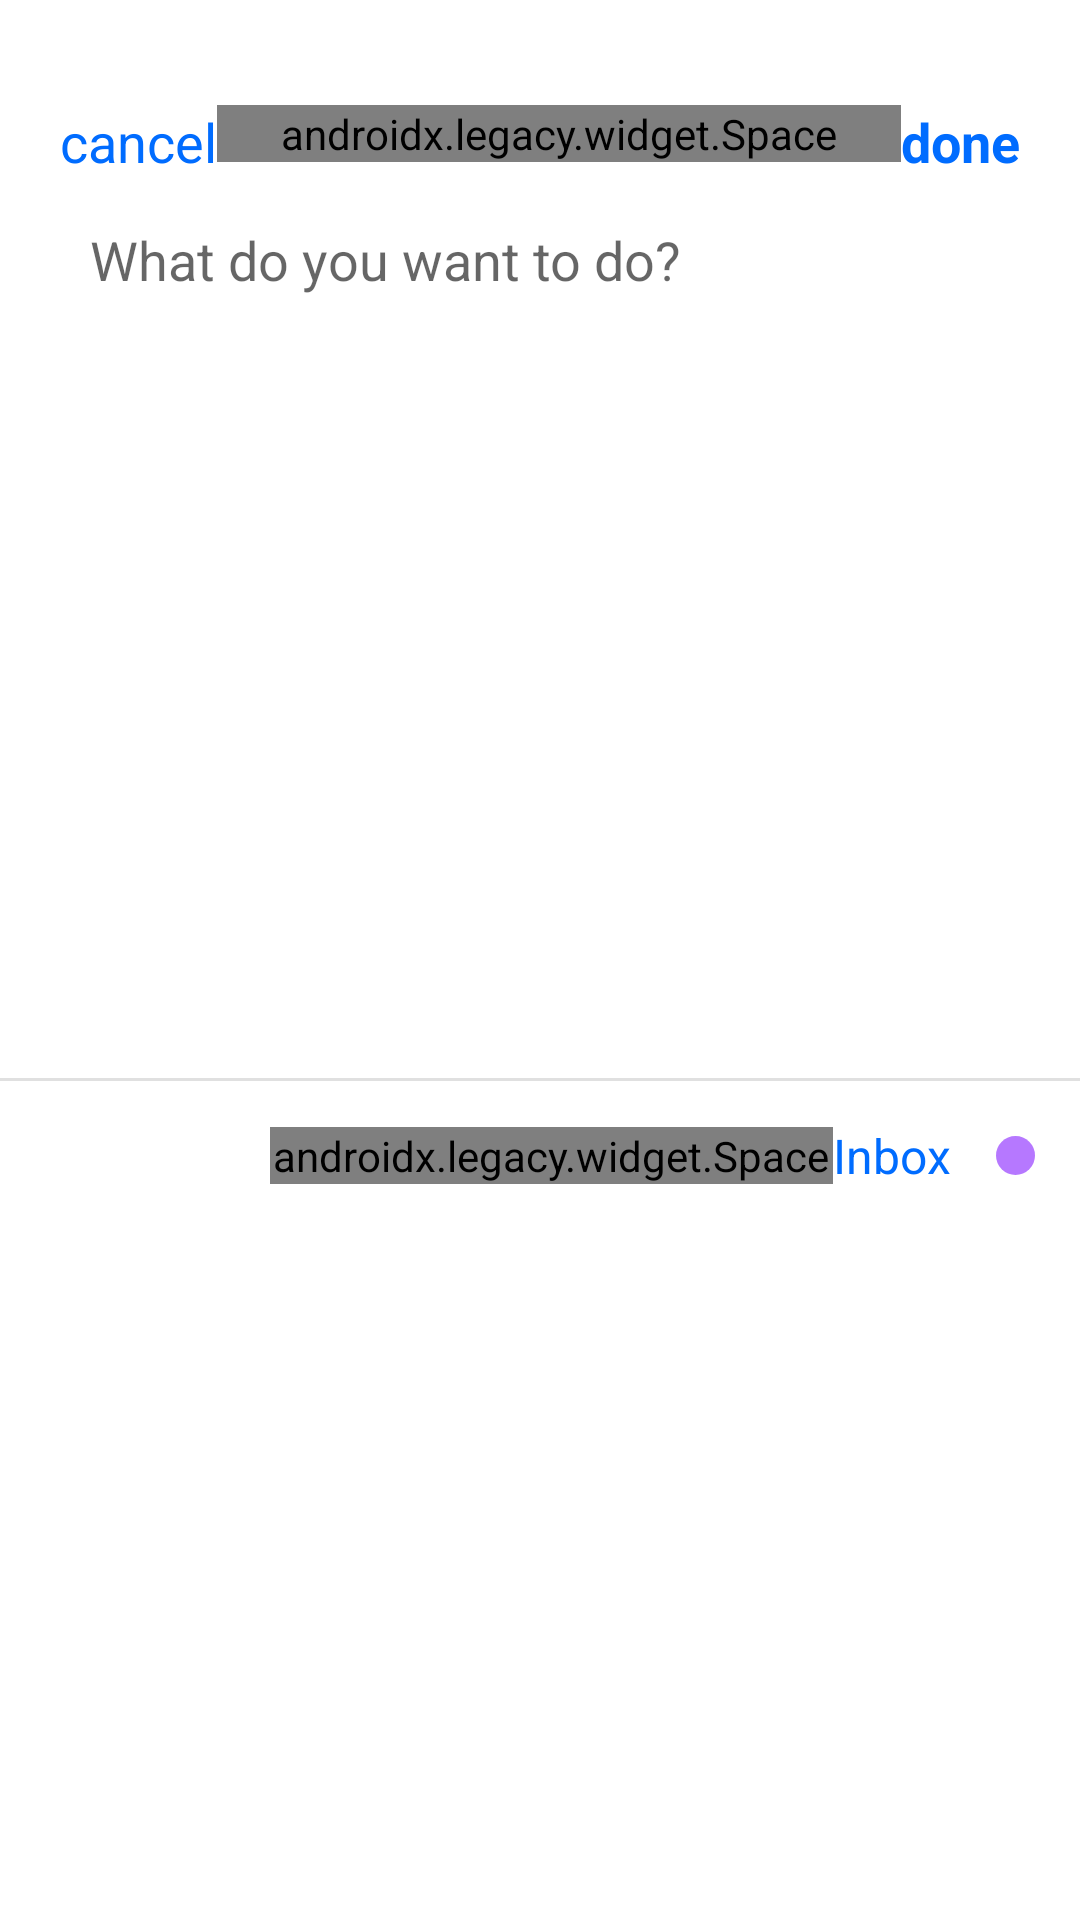

Produce the Android XML layout that renders to this screen, including the resource entries it uses.
<!-- AndroidManifest.xml: application theme Theme.Budilnik -->
<!-- res/layout/fragment_task.xml -->
<?xml version="1.0" encoding="utf-8"?>
<androidx.constraintlayout.widget.ConstraintLayout xmlns:android="http://schemas.android.com/apk/res/android"
    xmlns:tools="http://schemas.android.com/tools"
    android:layout_width="match_parent"
    android:layout_height="match_parent"
    xmlns:app="http://schemas.android.com/apk/res-auto"
    tools:context=".view.TaskFragment">

    <LinearLayout
        android:id="@+id/top_ln"
        android:layout_width="match_parent"
        android:layout_height="wrap_content"
        android:layout_marginTop="35dp"
        android:orientation="horizontal"
        android:paddingStart="20dp"
        android:paddingEnd="20dp"
        app:layout_constraintLeft_toLeftOf="parent"
        app:layout_constraintRight_toRightOf="parent"
        app:layout_constraintTop_toTopOf="parent">

        <TextView
            android:id="@+id/cancel"
            android:layout_width="wrap_content"
            android:layout_height="wrap_content"
            android:text="cancel"
            android:textColor="#006CFF"
            android:textSize="18sp"
            android:textStyle="normal" />

        <androidx.legacy.widget.Space
            android:layout_width="0dp"
            android:layout_height="wrap_content"
            android:layout_weight="1" />

        <TextView
            android:id="@+id/done"
            android:layout_width="wrap_content"
            android:layout_height="wrap_content"
            android:text="done"
            android:textColor="#006CFF"
            android:textSize="18sp"
            android:textStyle="bold" />

    </LinearLayout>

    <LinearLayout
        android:id="@+id/edit_area"
        android:layout_width="match_parent"
        android:layout_height="300dp"
        android:gravity="top"
        android:maxHeight="300dp"
        android:orientation="horizontal"
        android:padding="15dp"
        app:layout_constraintLeft_toLeftOf="parent"
        app:layout_constraintTop_toBottomOf="@id/top_ln">

        <LinearLayout
            android:layout_width="match_parent"
            android:layout_height="wrap_content"
            android:gravity="center_vertical"
            android:orientation="horizontal">

            <LinearLayout
                android:layout_width="match_parent"
                android:layout_height="wrap_content"
                android:orientation="vertical">

                <EditText
                    android:id="@+id/task_name"
                    android:layout_width="match_parent"
                    android:layout_height="wrap_content"
                    android:layout_marginStart="15dp"
                    android:layout_weight="1"
                    android:background="@null"
                    android:hint="What do you want to do?"
                    android:textSize="18sp" />

                <LinearLayout
                    android:layout_width="wrap_content"
                    android:layout_height="wrap_content"
                    android:layout_marginStart="15dp"
                    android:layout_marginTop="5dp"
                    android:gravity="center"
                    android:orientation="horizontal">

                    <ImageView
                        android:id="@+id/calendar1"
                        android:layout_width="16dp"
                        android:layout_height="16dp"
                        android:src="@drawable/ic_baseline_calendar_today_24"
                        android:visibility="invisible" />

                    <TextView
                        android:id="@+id/calendar_date"
                        android:layout_width="wrap_content"
                        android:layout_height="wrap_content"
                        android:layout_marginStart="5dp"
                        android:text="Today"
                        android:textColor="@color/black"
                        android:textSize="14sp"
                        android:visibility="invisible" />

                    <ImageView
                        android:id="@+id/alarm1"
                        android:layout_width="16dp"
                        android:layout_height="16dp"
                        android:layout_marginStart="15dp"
                        android:src="@drawable/ic_baseline_alarm_24"
                        android:visibility="invisible" />

                    <TextView
                        android:id="@+id/alarm_time"
                        android:layout_width="wrap_content"
                        android:layout_height="wrap_content"
                        android:layout_marginStart="5dp"
                        android:text="0:00 am"
                        android:textColor="@color/black"
                        android:textSize="14sp"
                        android:visibility="invisible" />
                </LinearLayout>
            </LinearLayout>

            <androidx.cardview.widget.CardView
                android:layout_width="13dp"
                android:layout_height="13dp"
                app:cardCornerRadius="13dp"
                app:cardElevation="0dp">

                <LinearLayout
                    android:id="@+id/category_color"
                    android:layout_width="match_parent"
                    android:layout_height="match_parent"
                    android:background="#006CFF"
                    android:orientation="horizontal" />
            </androidx.cardview.widget.CardView>
        </LinearLayout>
    </LinearLayout>

    <com.google.android.material.divider.MaterialDivider
        android:id="@+id/divider"
        android:layout_width="match_parent"
        android:layout_height="wrap_content"
        app:layout_constraintTop_toBottomOf="@id/edit_area" />

    <LinearLayout
        android:id="@+id/ln_2"
        android:layout_width="match_parent"
        android:layout_height="wrap_content"
        android:gravity="center_vertical"
        android:orientation="horizontal"
        android:paddingStart="15dp"
        android:paddingTop="10dp"
        android:paddingEnd="15dp"
        app:layout_constraintLeft_toLeftOf="parent"
        app:layout_constraintRight_toRightOf="parent"
        app:layout_constraintTop_toBottomOf="@id/divider">

        <ImageView
            android:id="@+id/calendar"
            android:layout_width="30dp"
            android:layout_height="30dp"
            android:src="@drawable/ic_baseline_calendar_today_24" />

        <ImageView
            android:id="@+id/alarm"
            android:layout_width="30dp"
            android:layout_height="30dp"
            android:layout_marginStart="15dp"
            android:src="@drawable/ic_baseline_alarm_24" />

        <androidx.legacy.widget.Space
            android:layout_width="match_parent"
            android:layout_height="wrap_content"
            android:layout_weight="1" />

        <TextView
            android:id="@+id/category_name"
            android:layout_width="wrap_content"
            android:layout_height="wrap_content"
            android:layout_marginEnd="15dp"
            android:text="Inbox"
            android:textColor="#006CFF"
            android:textSize="16sp" />

        <androidx.cardview.widget.CardView
            android:layout_width="13dp"
            android:layout_height="13dp"
            app:cardCornerRadius="13dp"
            app:cardElevation="0dp">

            <LinearLayout
                android:id="@+id/category_color2"
                android:layout_width="match_parent"
                android:layout_height="match_parent"
                android:background="#B678FF"
                android:orientation="horizontal" />
        </androidx.cardview.widget.CardView>
    </LinearLayout>

    <androidx.recyclerview.widget.RecyclerView
        android:id="@+id/category_rv"
        android:layout_width="match_parent"
        android:layout_height="0dp"
        android:padding="10dp"
        app:layoutManager="androidx.recyclerview.widget.LinearLayoutManager"
        app:layout_constraintBottom_toBottomOf="parent"
        app:layout_constraintLeft_toLeftOf="parent"
        app:layout_constraintRight_toRightOf="parent"
        app:layout_constraintTop_toBottomOf="@id/ln_2"
        tools:listitem="@layout/list2" />

</androidx.constraintlayout.widget.ConstraintLayout>
<!-- res/layout/list2.xml (included above) -->
<?xml version="1.0" encoding="utf-8"?>
<androidx.constraintlayout.widget.ConstraintLayout xmlns:android="http://schemas.android.com/apk/res/android"
    android:layout_width="match_parent"
    android:layout_marginTop="10sp"
    android:layout_height="wrap_content"
    xmlns:app="http://schemas.android.com/apk/res-auto">

    <androidx.cardview.widget.CardView
        android:layout_width="match_parent"
        android:layout_height="70dp"
        android:layout_marginStart="12dp"
        android:layout_marginEnd="12sp"
        app:layout_constraintTop_toTopOf="parent"
        app:cardCornerRadius="12sp">


        <androidx.constraintlayout.widget.ConstraintLayout
            android:id="@+id/cardview"
            android:layout_width="match_parent"
            android:background="#EBEFF5"
            android:layout_height="match_parent">

            <TextView
                android:id="@+id/listName"
                android:layout_width="wrap_content"
                android:layout_height="wrap_content"
                android:text="Inbox"
                android:layout_marginTop="12sp"
                android:layout_marginStart="16sp"
                android:textColor="@color/black"
                android:textSize="20sp"
                app:layout_constraintEnd_toEndOf="parent"
                app:layout_constraintHorizontal_bias="0.0"
                app:layout_constraintStart_toStartOf="parent"
                app:layout_constraintTop_toTopOf="parent" />


            <TextView
                android:id="@+id/total"
                android:layout_width="wrap_content"
                android:layout_height="wrap_content"
                android:text="1 task"
                app:layout_constraintTop_toBottomOf="@id/listName"
                app:layout_constraintStart_toStartOf="@id/listName"/>

            <ImageView
                android:id="@+id/checked"
                android:layout_width="30sp"
                android:layout_height="30sp"
                android:src="@drawable/checked"
                android:visibility="gone"
                app:layout_constraintEnd_toEndOf="parent"
                app:layout_constraintBottom_toBottomOf="parent"
                app:layout_constraintTop_toTopOf="parent"
                android:layout_marginEnd="20sp"/>

        </androidx.constraintlayout.widget.ConstraintLayout>


    </androidx.cardview.widget.CardView>

</androidx.constraintlayout.widget.ConstraintLayout>
<!-- resources referenced by this layout -->
<resources>
  <!-- drawable checked: png bitmap (drawable-v24, 972 bytes) -->
  <style name="Theme.Budilnik" parent="Theme.MaterialComponents.DayNight.NoActionBar">
          
          <item name="colorPrimary">@color/purple_500</item>
          <item name="colorPrimaryVariant">@color/purple_700</item>
          <item name="colorOnPrimary">@color/white</item>
          
          <item name="colorSecondary">@color/teal_200</item>
          <item name="colorSecondaryVariant">@color/teal_700</item>
          <item name="colorOnSecondary">@color/black</item>
          
          <item name="android:statusBarColor" tools:targetApi="l">?attr/colorPrimaryVariant</item>
          
      </style>
  <!-- not gathered from this repository: default colours our renderer supplied (Android Studio template values) -->
  <color name="purple_500">#FF6200EE</color>
  <color name="purple_700">#FF3700B3</color>
  <color name="teal_200">#FF03DAC5</color>
  <color name="teal_700">#FF018786</color>
  <color name="black">#FF000000</color>
  <color name="white">#FFFFFFFF</color>
</resources>
